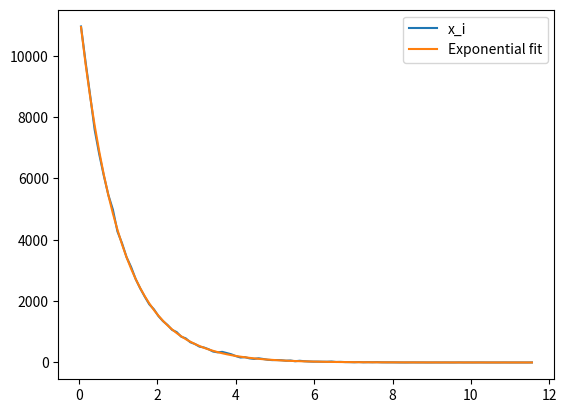

This chart was generated by the following Python code:
from random import random
import numpy as np
import matplotlib.pyplot as plt
import random
from scipy.optimize import curve_fit


x = []

for i in range(100000):
	x_store = random.random()
	x.append(x_store)

print(len(x))

def number_set(x):
	y = -np.log(x)
	return y

def P1(x,a,b):
	y = b * a**x
	return y


y_hist, x_hist = np.histogram(number_set(x), bins = 100)

xcenters = (x_hist[:-1] + x_hist[1:])/2

par, cov = curve_fit(P1, xcenters, y_hist)
print("Det her er parametrene, og cov matricens diagonal", par, np.sqrt(np.diag(cov)))


plt.plot(xcenters, y_hist, label = 'x_i')
plt.plot(xcenters, P1(xcenters, *par), label = 'Exponential fit')
plt.legend()
plt.show()

